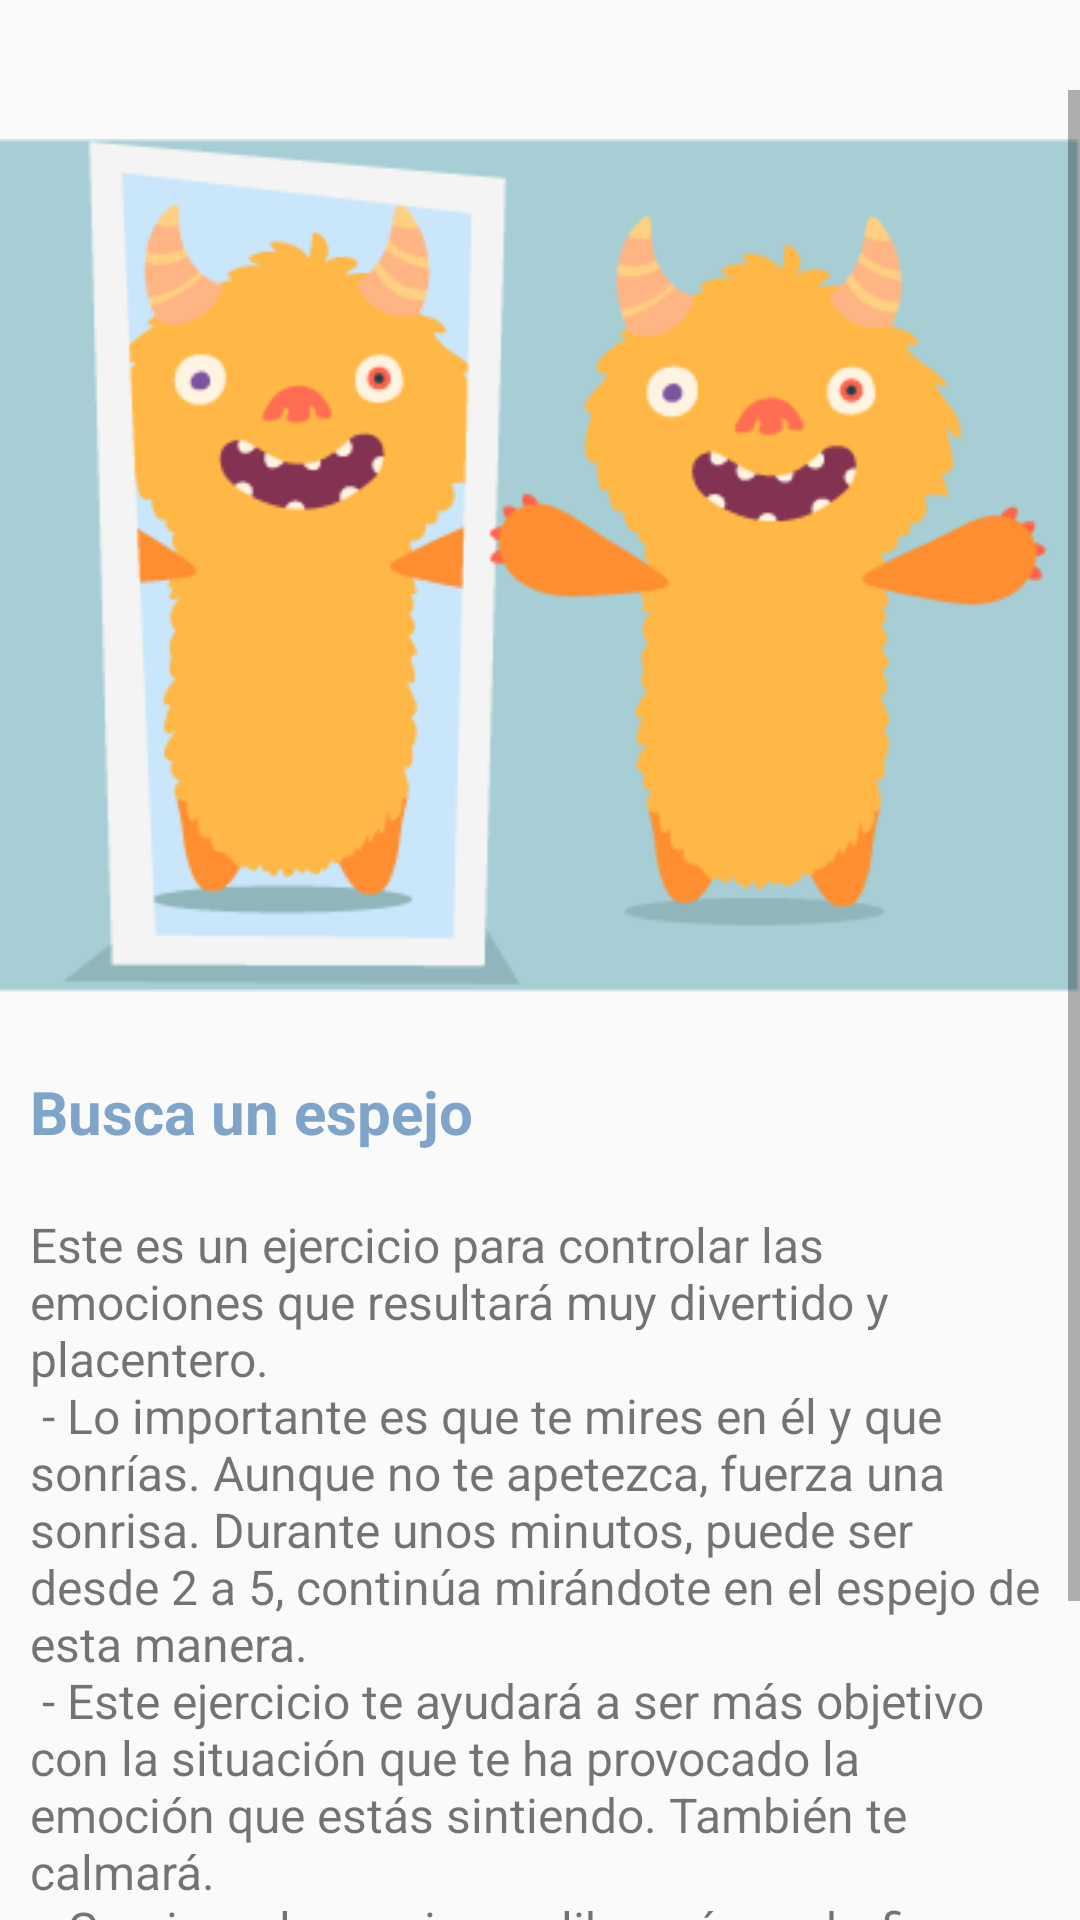

Write the Android layout XML for this screen, with the resource values it uses.
<!-- AndroidManifest.xml: application theme AppTheme -->
<!-- res/layout/activity_actividad.xml -->
<?xml version="1.0" encoding="utf-8"?>
<RelativeLayout xmlns:android="http://schemas.android.com/apk/res/android"
    xmlns:app="http://schemas.android.com/apk/res-auto"
    xmlns:tools="http://schemas.android.com/tools"
    android:layout_width="match_parent"
    android:layout_height="match_parent"
    tools:context=".actividad">

           

    <ScrollView android:layout_marginTop="30dp"
        android:layout_width="fill_parent"
        android:layout_height="wrap_content"
        android:id="@+id/scrollView">


        <LinearLayout
            android:layout_width="fill_parent"
            android:layout_height="fill_parent"
            android:orientation="vertical" >

            <ImageView
                android:id="@+id/actividad"
                android:layout_width="match_parent"
                android:layout_height="wrap_content"
                android:src="@drawable/actividadt" />

            <TextView
                android:id="@+id/textView"
                android:layout_width="wrap_content"
                android:layout_height="wrap_content"
                android:text="Busca un espejo"
                android:layout_below="@id/actividad"
                android:textColor="#7ea5c9"
                android:textStyle="bold"
                android:textSize="20dp"
                android:padding="10dp"/>

            <TextView
                android:id="@+id/textView2"
                android:layout_width="match_parent"
                android:layout_height="wrap_content"
                android:layout_below="@+id/textView"
                android:padding="10dp"
                android:text="@string/actividadt"
                android:textSize="16dp" />

            <Button
                android:id="@+id/hecho"
                android:layout_width="wrap_content"
                android:layout_height="wrap_content"
                android:layout_below="@+id/textView2"
                android:background="#1fc768"
                android:text="HECHO"
                android:textColor="@color/textColor"
                android:layout_gravity="center"/>

        </LinearLayout>

    </ScrollView>
</RelativeLayout>
<!-- resources referenced by this layout -->
<resources>
  <color name="textColor">#fff</color>
  <!-- drawable actividadt: png bitmap (drawable, 21822 bytes) -->
  <string name="actividadt">Este es un ejercicio para controlar las emociones que resultará muy divertido y placentero.\n
      - Lo importante es que te mires en él y que sonrías. Aunque no te apetezca, fuerza una sonrisa. Durante unos minutos, puede ser desde 2 a 5, continúa mirándote en el espejo de esta manera.\n
      - Este ejercicio te ayudará a ser más objetivo con la situación que te ha provocado la emoción que estás sintiendo. También te calmará.\n
      - Gracias a la sonrisa se liberarán endorfinas, aunque esta esté siendo forzada. Por lo tanto, conseguirás controlar las emociones y obtener una mejor perspectiva sobre la situación.</string>
  <style name="AppTheme" parent="Theme.AppCompat.Light.DarkActionBar">
          
          <item name="colorPrimary">@color/colorPrimary</item>
          <item name="colorPrimaryDark">@color/colorPrimaryDark</item>
          <item name="colorAccent">@color/colorAccent</item>
          <item name="windowNoTitle">true</item>
          <item name="windowActionBar">true</item>
      </style>
  <color name="colorPrimary">#1a70a3</color>
  <color name="colorPrimaryDark">#027fcc</color>
  <color name="colorAccent">#D81B60</color>
</resources>
